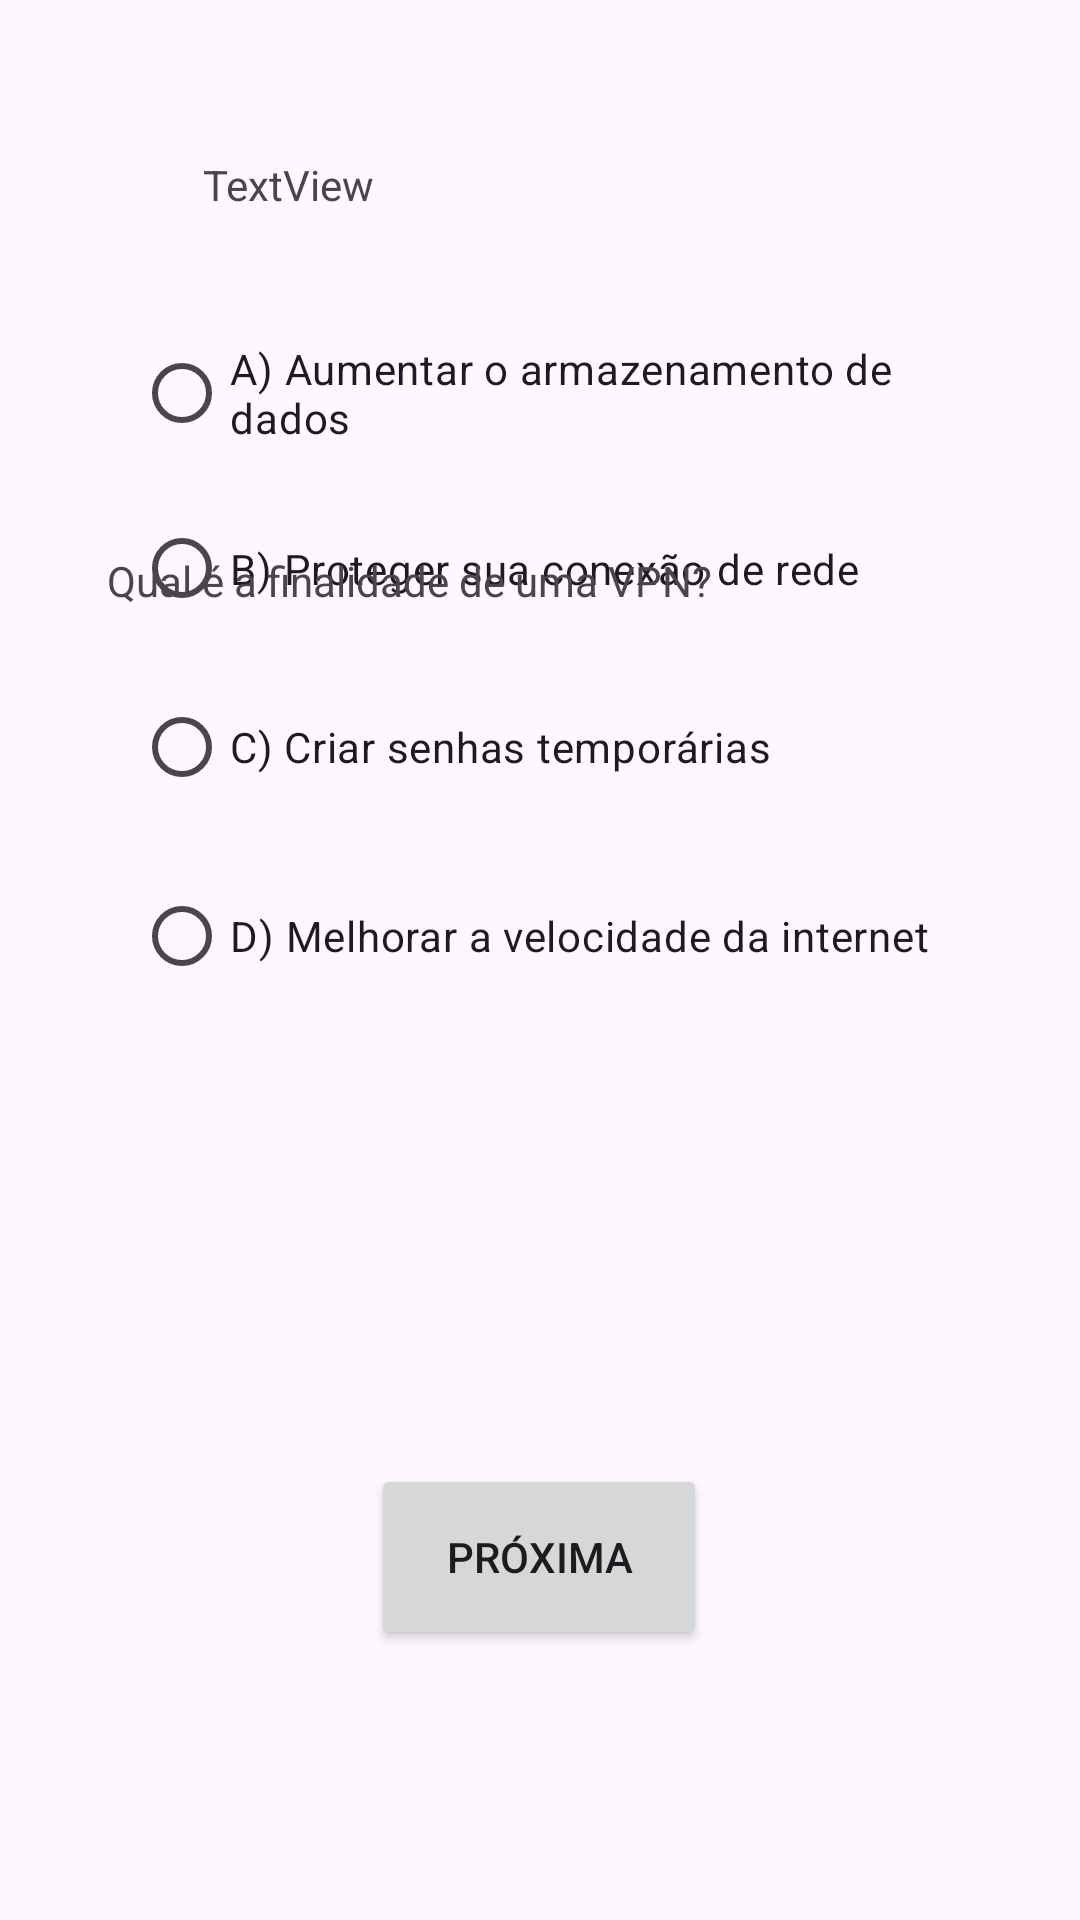

Android layout source for this screen:
<!-- AndroidManifest.xml: application theme Theme.Appsec_quizz -->
<!-- res/layout/activity_pergunta6.xml -->
<?xml version="1.0" encoding="utf-8"?>
<androidx.constraintlayout.widget.ConstraintLayout xmlns:android="http://schemas.android.com/apk/res/android"
    xmlns:app="http://schemas.android.com/apk/res-auto"
    xmlns:tools="http://schemas.android.com/tools"
    android:id="@+id/main"
    android:layout_width="match_parent"
    android:layout_height="match_parent"
    tools:context=".pergunta6">

    <Button
        android:id="@+id/button3"
        android:layout_width="112dp"
        android:layout_height="62dp"
        android:layout_marginTop="108dp"
        android:text="@string/next"
        app:layout_constraintBottom_toBottomOf="parent"
        app:layout_constraintEnd_toEndOf="parent"
        app:layout_constraintHorizontal_bias="0.498"
        app:layout_constraintStart_toStartOf="parent"
        app:layout_constraintTop_toBottomOf="@+id/radioGroup"
        app:layout_constraintVertical_bias="0.117" />

    <RadioGroup
        android:id="@+id/radioGroup"
        android:layout_width="270dp"
        android:layout_height="266dp"
        android:layout_marginBottom="272dp"
        app:layout_constraintBottom_toBottomOf="parent"
        app:layout_constraintEnd_toEndOf="parent"
        app:layout_constraintHorizontal_bias="0.495"
        app:layout_constraintStart_toStartOf="parent"
        app:layout_constraintTop_toBottomOf="@+id/textView17"
        app:layout_constraintVertical_bias="0.251">

        <RadioButton
            android:id="@+id/radioButton4"
            android:layout_width="match_parent"
            android:layout_height="58dp"
            android:text="@string/P6_option_A" />

        <RadioButton
            android:id="@+id/radioButton3"
            android:layout_width="match_parent"
            android:layout_height="59dp"
            android:text="@string/P6_option_B" />

        <RadioButton
            android:id="@+id/radioButton2"
            android:layout_width="match_parent"
            android:layout_height="60dp"
            android:text="@string/P6_option_C" />

        <RadioButton
            android:id="@+id/radioButton"
            android:layout_width="match_parent"
            android:layout_height="66dp"
            android:text="@string/P6_option_D" />

    </RadioGroup>

    <TextView
        android:id="@+id/textView3"
        android:layout_width="289dp"
        android:layout_height="72dp"
        android:layout_marginTop="184dp"
        android:text="@string/P6"
        app:layout_constraintEnd_toEndOf="parent"
        app:layout_constraintStart_toStartOf="parent"
        app:layout_constraintTop_toTopOf="parent" />

    <TextView
        android:id="@+id/editTextName"
        android:layout_width="wrap_content"
        android:layout_height="wrap_content"
        android:layout_marginTop="52dp"
        android:text="TextView"
        app:layout_constraintEnd_toEndOf="parent"
        app:layout_constraintHorizontal_bias="0.223"
        app:layout_constraintStart_toStartOf="parent"
        app:layout_constraintTop_toTopOf="parent" />
</androidx.constraintlayout.widget.ConstraintLayout>
<!-- resources referenced by this layout -->
<resources>
  <string name="P6">Qual é a finalidade de uma VPN?</string>
  <string name="P6_option_A">A) Aumentar o armazenamento de dados</string>
  <string name="P6_option_B">B) Proteger sua conexão de rede</string>
  <string name="P6_option_C">C) Criar senhas temporárias</string>
  <string name="P6_option_D">D) Melhorar a velocidade da internet</string>
  <string name="next">Próxima</string>
  <style name="Theme.Appsec_quizz" parent="Base.Theme.Appsec_quizz" />
  <style name="Base.Theme.Appsec_quizz" parent="Theme.Material3.DayNight.NoActionBar">
          
          
      </style>
</resources>
